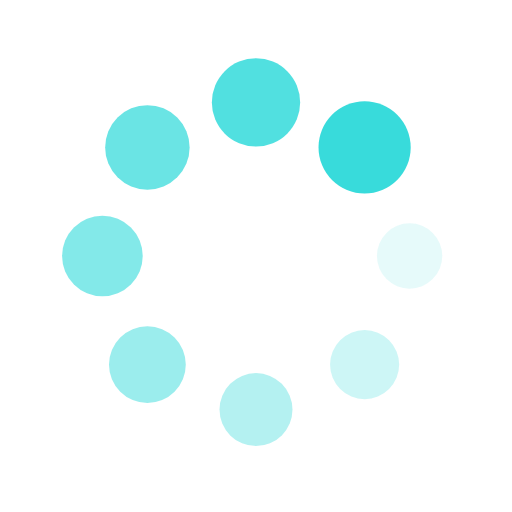
t = 0.00 s
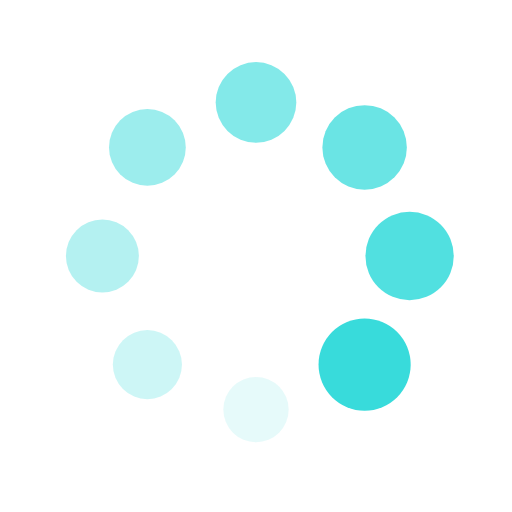
t = 0.46 s
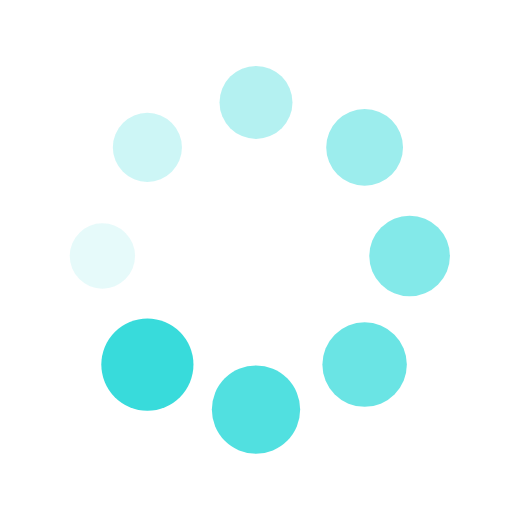
t = 0.93 s
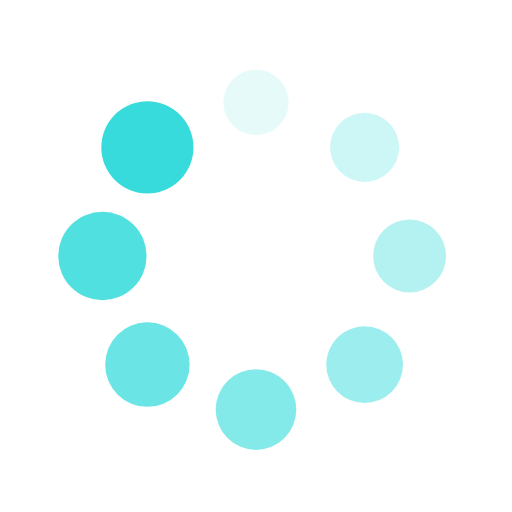
t = 1.39 s

The animated SVG that drew these frames (rendered in a browser with its animation timeline set to each time). Animation: 16 SMIL elements (animate=8,animateTransform=8); one cycle of 1.85 s, repeats indefinitely.

<?xml version="1.0" encoding="utf-8"?>
<svg xmlns="http://www.w3.org/2000/svg" xmlns:xlink="http://www.w3.org/1999/xlink" style="margin: auto; background: none; display: block; shape-rendering: auto;" width="100px" height="100px" viewBox="0 0 100 100" preserveAspectRatio="xMidYMid">
<g transform="translate(80,50)">
<g transform="rotate(0)">
<circle cx="0" cy="0" r="6" fill="#38dbdb" fill-opacity="1">
  <animateTransform attributeName="transform" type="scale" begin="-1.6203703703703702s" values="1.5 1.5;1 1" keyTimes="0;1" dur="1.8518518518518516s" repeatCount="indefinite"></animateTransform>
  <animate attributeName="fill-opacity" keyTimes="0;1" dur="1.8518518518518516s" repeatCount="indefinite" values="1;0" begin="-1.6203703703703702s"></animate>
</circle>
</g>
</g><g transform="translate(71.21320343559643,71.21320343559643)">
<g transform="rotate(45)">
<circle cx="0" cy="0" r="6" fill="#38dbdb" fill-opacity="0.875">
  <animateTransform attributeName="transform" type="scale" begin="-1.3888888888888888s" values="1.5 1.5;1 1" keyTimes="0;1" dur="1.8518518518518516s" repeatCount="indefinite"></animateTransform>
  <animate attributeName="fill-opacity" keyTimes="0;1" dur="1.8518518518518516s" repeatCount="indefinite" values="1;0" begin="-1.3888888888888888s"></animate>
</circle>
</g>
</g><g transform="translate(50,80)">
<g transform="rotate(90)">
<circle cx="0" cy="0" r="6" fill="#38dbdb" fill-opacity="0.75">
  <animateTransform attributeName="transform" type="scale" begin="-1.1574074074074074s" values="1.5 1.5;1 1" keyTimes="0;1" dur="1.8518518518518516s" repeatCount="indefinite"></animateTransform>
  <animate attributeName="fill-opacity" keyTimes="0;1" dur="1.8518518518518516s" repeatCount="indefinite" values="1;0" begin="-1.1574074074074074s"></animate>
</circle>
</g>
</g><g transform="translate(28.786796564403577,71.21320343559643)">
<g transform="rotate(135)">
<circle cx="0" cy="0" r="6" fill="#38dbdb" fill-opacity="0.625">
  <animateTransform attributeName="transform" type="scale" begin="-0.9259259259259258s" values="1.5 1.5;1 1" keyTimes="0;1" dur="1.8518518518518516s" repeatCount="indefinite"></animateTransform>
  <animate attributeName="fill-opacity" keyTimes="0;1" dur="1.8518518518518516s" repeatCount="indefinite" values="1;0" begin="-0.9259259259259258s"></animate>
</circle>
</g>
</g><g transform="translate(20,50.00000000000001)">
<g transform="rotate(180)">
<circle cx="0" cy="0" r="6" fill="#38dbdb" fill-opacity="0.5">
  <animateTransform attributeName="transform" type="scale" begin="-0.6944444444444444s" values="1.5 1.5;1 1" keyTimes="0;1" dur="1.8518518518518516s" repeatCount="indefinite"></animateTransform>
  <animate attributeName="fill-opacity" keyTimes="0;1" dur="1.8518518518518516s" repeatCount="indefinite" values="1;0" begin="-0.6944444444444444s"></animate>
</circle>
</g>
</g><g transform="translate(28.78679656440357,28.786796564403577)">
<g transform="rotate(225)">
<circle cx="0" cy="0" r="6" fill="#38dbdb" fill-opacity="0.375">
  <animateTransform attributeName="transform" type="scale" begin="-0.4629629629629629s" values="1.5 1.5;1 1" keyTimes="0;1" dur="1.8518518518518516s" repeatCount="indefinite"></animateTransform>
  <animate attributeName="fill-opacity" keyTimes="0;1" dur="1.8518518518518516s" repeatCount="indefinite" values="1;0" begin="-0.4629629629629629s"></animate>
</circle>
</g>
</g><g transform="translate(49.99999999999999,20)">
<g transform="rotate(270)">
<circle cx="0" cy="0" r="6" fill="#38dbdb" fill-opacity="0.25">
  <animateTransform attributeName="transform" type="scale" begin="-0.23148148148148145s" values="1.5 1.5;1 1" keyTimes="0;1" dur="1.8518518518518516s" repeatCount="indefinite"></animateTransform>
  <animate attributeName="fill-opacity" keyTimes="0;1" dur="1.8518518518518516s" repeatCount="indefinite" values="1;0" begin="-0.23148148148148145s"></animate>
</circle>
</g>
</g><g transform="translate(71.21320343559643,28.78679656440357)">
<g transform="rotate(315)">
<circle cx="0" cy="0" r="6" fill="#38dbdb" fill-opacity="0.125">
  <animateTransform attributeName="transform" type="scale" begin="0s" values="1.5 1.5;1 1" keyTimes="0;1" dur="1.8518518518518516s" repeatCount="indefinite"></animateTransform>
  <animate attributeName="fill-opacity" keyTimes="0;1" dur="1.8518518518518516s" repeatCount="indefinite" values="1;0" begin="0s"></animate>
</circle>
</g>
</g>
<!-- [ldio] generated by https://loading.io/ --></svg>